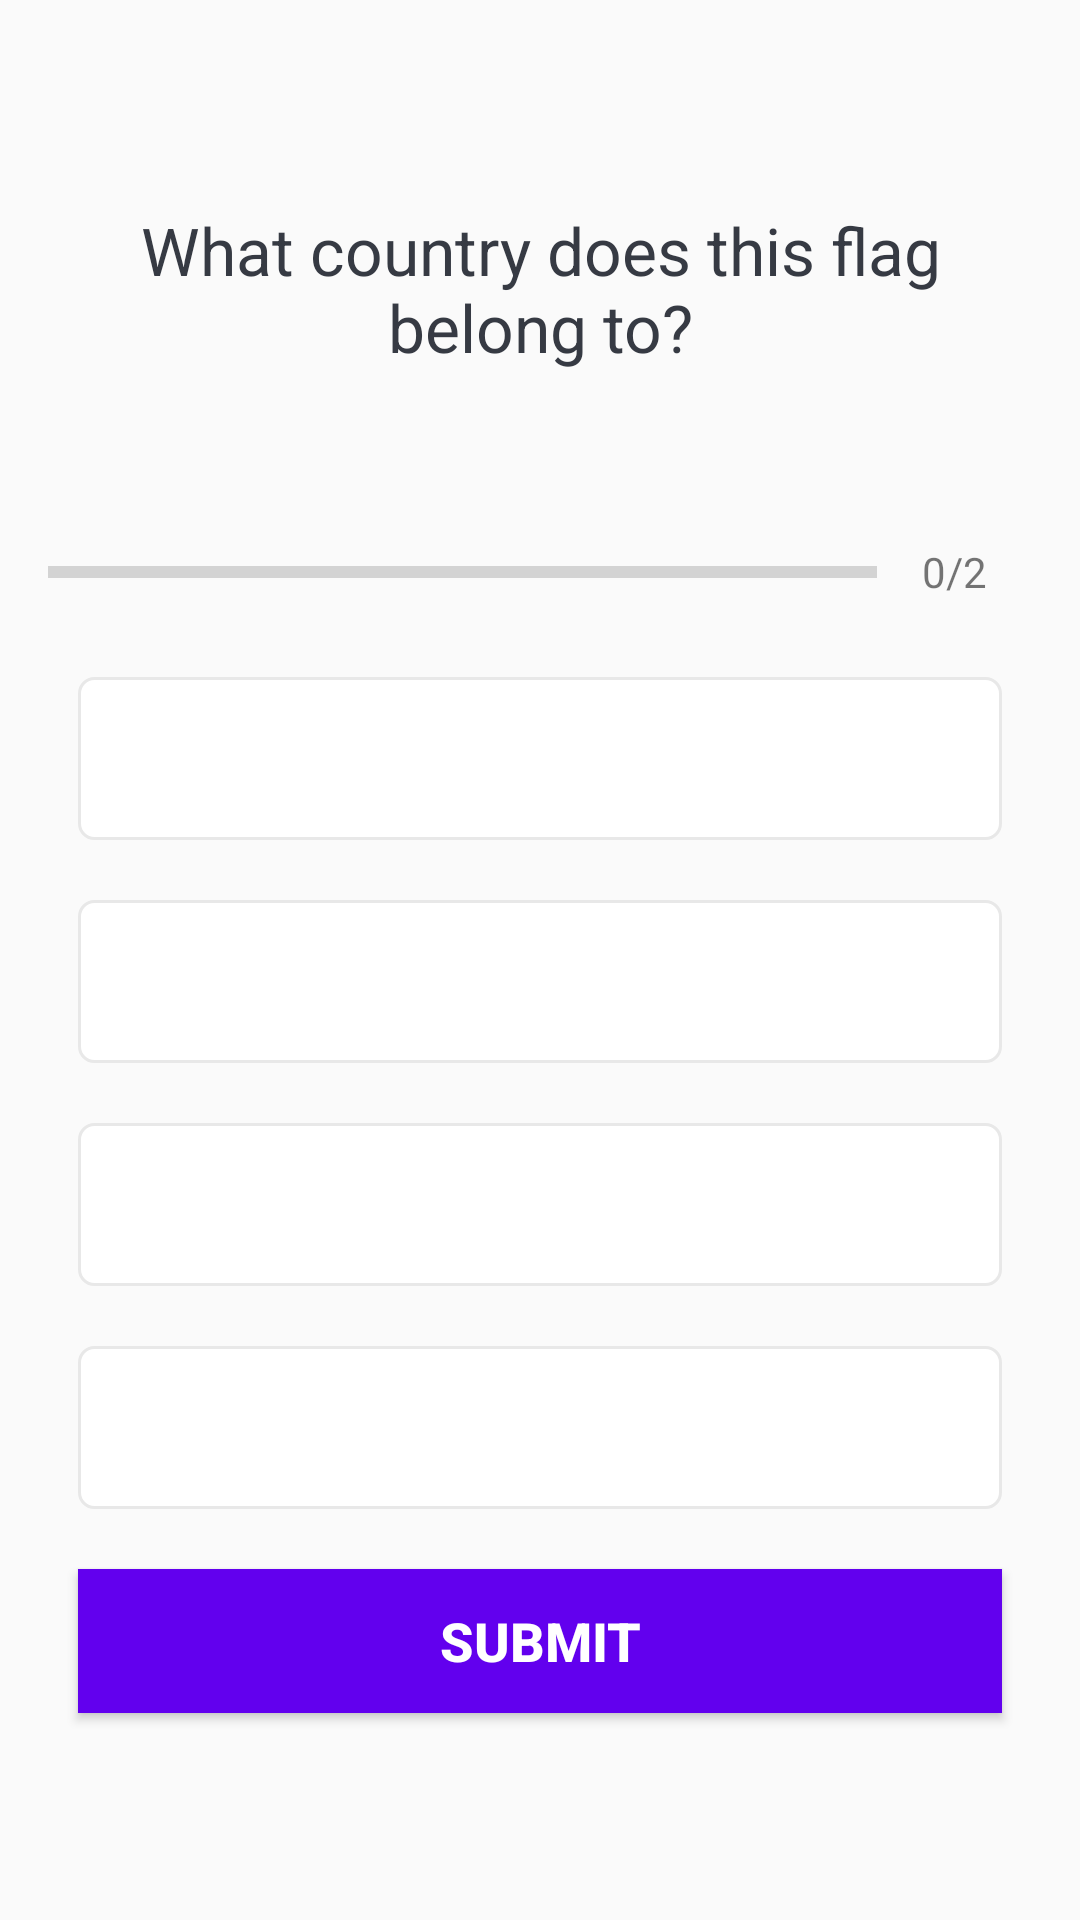

The Android layout XML behind this screen, and the referenced resources:
<!-- AndroidManifest.xml: application theme AppTheme -->
<!-- res/layout/activity_quiz_questions.xml -->
<?xml version="1.0" encoding="utf-8"?>
<ScrollView xmlns:android="http://schemas.android.com/apk/res/android"
    xmlns:app="http://schemas.android.com/apk/res-auto"
    xmlns:tools="http://schemas.android.com/tools"
    android:layout_width="match_parent"
    android:layout_height="match_parent"
    android:fillViewport="true"
    tools:context=".QuizQuestionsActivity">

    <LinearLayout
        android:layout_width="match_parent"
        android:layout_height="wrap_content"
        android:orientation="vertical"
        android:gravity="center"
        android:padding="16dp">

        <TextView
            android:layout_width="match_parent"
            android:layout_height="wrap_content"
            android:id="@+id/tv_question"
            android:layout_margin="10dp"
            android:gravity="center"
            android:textColor="#363A43"
            android:textSize="22sp"
            android:text="What country does this flag belong to?"/>
        <ImageView
            android:layout_width="wrap_content"
            android:layout_height="wrap_content"
            android:layout_marginTop="16dp"
            android:src="@drawable/download"
            android:id="@+id/iv_image"/>

        <LinearLayout
            android:id="@+id/ll_progress_details"
            android:layout_width="match_parent"
            android:layout_height="wrap_content"
            android:layout_marginTop="16dp"
            android:gravity="center_vertical"
            android:orientation="horizontal">

            <ProgressBar
                android:layout_width="0dp"
                android:layout_height="wrap_content"
                android:layout_weight="1"
                android:max="2"
                android:id="@+id/progressBar"
                android:minHeight="50dp"
                android:progress="0"
                android:indeterminate="false"
                style="?android:attr/progressBarStyleHorizontal"
                />
            <TextView
                android:id="@+id/tv_progress"
                android:layout_width="wrap_content"
                android:layout_height="match_parent"
                android:gravity="center"
                android:padding="15dp"
                android:textColorHint="#7A8089"
                android:textSize="14sp"
                android:text="0/2"
                />

        </LinearLayout>

        <TextView
            android:id="@+id/tv_option1"
            android:layout_width="match_parent"
            android:layout_height="wrap_content"
            android:layout_margin="10dp"
            android:background="@drawable/default_option_border_bg"
            android:gravity="center"
            android:padding="15dp"
            android:textColor="#7A8089"
            android:textSize="18sp"
            tools:text="Flowers"/>
        <TextView
            android:id="@+id/tv_option2"
            android:layout_width="match_parent"
            android:layout_height="wrap_content"
            android:layout_margin="10dp"
            android:background="@drawable/default_option_border_bg"
            android:gravity="center"
            android:padding="15dp"
            android:textColor="#7A8089"
            android:textSize="18sp"
            tools:text="Fruits"/>
        <TextView
            android:id="@+id/tv_option3"
            android:layout_width="match_parent"
            android:layout_height="wrap_content"
            android:layout_margin="10dp"
            android:background="@drawable/default_option_border_bg"
            android:gravity="center"
            android:padding="15dp"
            android:textColor="#7A8089"
            android:textSize="18sp"
            tools:text="Stem"/>
        <TextView
            android:id="@+id/tv_option4"
            android:layout_width="match_parent"
            android:layout_height="wrap_content"
            android:layout_margin="10dp"
            android:background="@drawable/default_option_border_bg"
            android:gravity="center"
            android:padding="15dp"
            android:textColor="#7A8089"
            android:textSize="18sp"
            tools:text="Trees"/>


        <Button
            android:layout_width="match_parent"
            android:layout_height="wrap_content"
            android:id="@+id/btn_submit"
            android:layout_margin="10dp"
            android:background="@color/colorPrimary"
            android:text="SUBMIT"
            android:textSize="18sp"
            android:textColor="@android:color/white"
            android:textStyle="bold"/>

    </LinearLayout>

</ScrollView>
<!-- resources referenced by this layout -->
<resources>
  <!-- drawable default_option_border_bg (drawable) -->
  <?xml version="1.0" encoding="utf-8"?>
  <shape xmlns:android="http://schemas.android.com/apk/res/android"
      android:shape="rectangle"
      >
  
      <stroke
          android:width="1dp"
          android:color="#E8E8E8"/>
          <solid android:color="@android:color/white"/>
      <corners android:radius="5dp"/>
  
  </shape>
  <style name="AppTheme" parent="Theme.AppCompat.Light.DarkActionBar">
          
          <item name="colorPrimary">@color/colorPrimary</item>
          <item name="colorPrimaryDark">@color/colorPrimaryDark</item>
          <item name="colorAccent">@color/colorAccent</item>
      </style>
  <!-- not gathered from this repository: default colours our renderer supplied (Android Studio template values) -->
  <color name="colorPrimary">#FF6200EE</color>
  <color name="colorPrimaryDark">#FF3700B3</color>
  <color name="colorAccent">#FF03DAC5</color>
</resources>
